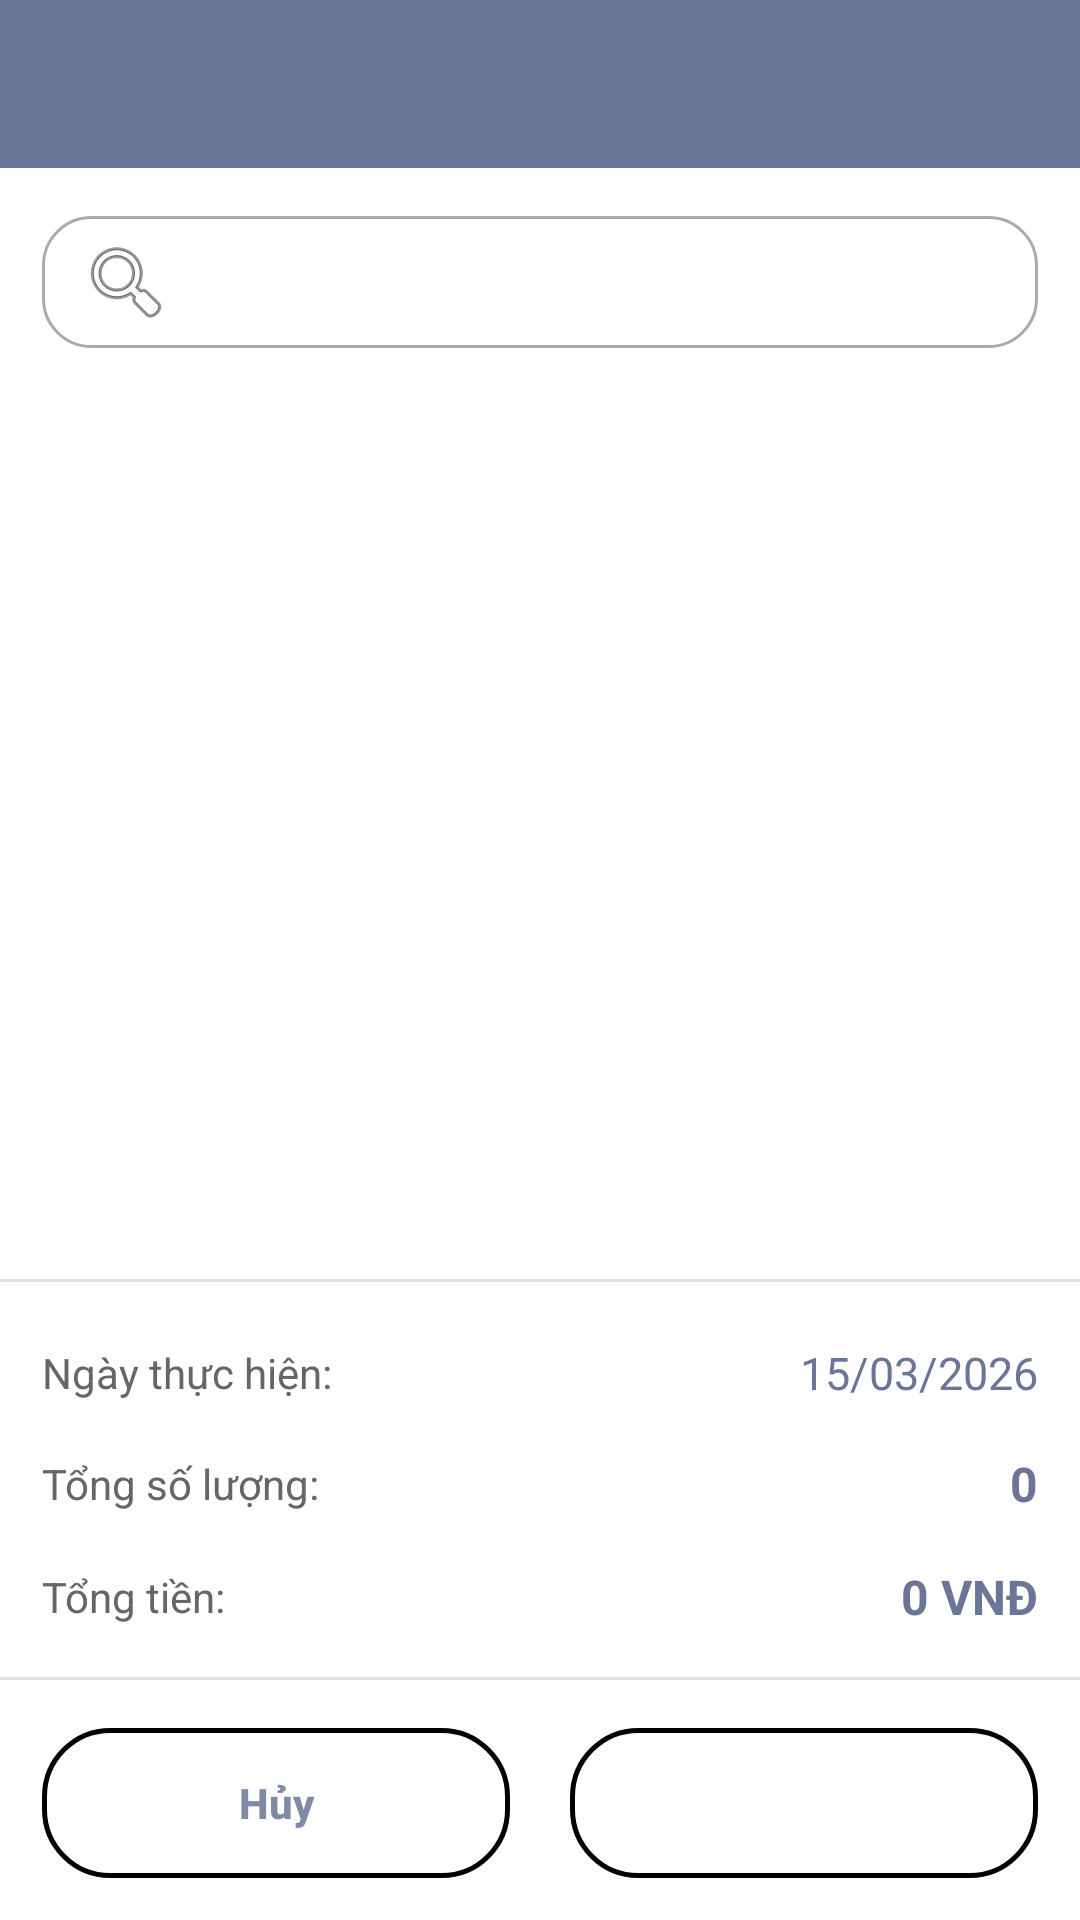

Reconstruct the res/layout file that produces this screen, plus the resources it refers to.
<!-- AndroidManifest.xml: application theme Theme.mad2 -->
<!-- res/layout/activity_nhap_xuat.xml -->
<?xml version="1.0" encoding="utf-8"?>
<LinearLayout xmlns:android="http://schemas.android.com/apk/res/android"
    xmlns:app="http://schemas.android.com/apk/res-auto"
    android:layout_width="match_parent"
    android:layout_height="match_parent"
    android:background="@android:color/white"
    android:orientation="vertical"
   >

    <androidx.appcompat.widget.Toolbar
        android:id="@+id/toolbar"
        android:layout_width="match_parent"
        android:layout_height="?attr/actionBarSize"
        android:background="@color/purple_500"
        app:navigationIcon="@drawable/ic_arrow_back"
        app:titleTextColor="@android:color/white" />











    <EditText
        android:id="@+id/edtSearch"
        android:layout_width="match_parent"
        android:layout_height="44dp"

        android:layout_marginTop="16dp"


        android:buttonTint="@color/purple_500"


        android:background="@drawable/edit_text_border"
android:layout_marginStart="14dp"
        android:layout_marginEnd="14dp"
        android:padding="12dp"
        android:drawableStart="@android:drawable/ic_menu_search"
        android:drawablePadding="8dp"
        android:textSize="14sp" />
    
    <androidx.recyclerview.widget.RecyclerView
        android:id="@+id/recyclerView"
        android:layout_width="match_parent"
        android:layout_height="0dp"
        android:layout_weight="1"

        android:padding="16dp"
        android:layout_marginTop="8dp" />

    
    <TextView
        android:id="@+id/tvWarning"
        android:layout_width="match_parent"
        android:layout_height="wrap_content"
        android:padding="8dp"
        android:textColor="#FF0000"
        android:textSize="12sp"
        android:visibility="gone"
        android:background="#FFF0F0"
        android:layout_marginTop="4dp"/>
    
    <View
        android:layout_width="match_parent"
        android:layout_height="1dp"
        android:background="#E0E0E0"
        android:layout_marginVertical="12dp" />

    
    <LinearLayout
        android:layout_width="match_parent"
        android:layout_height="wrap_content"
        android:orientation="horizontal"
        android:gravity="center_vertical"


        android:layout_marginStart="14dp"
        android:layout_marginEnd="14dp"

        android:paddingVertical="8dp">

        <TextView
            android:layout_width="0dp"
            android:layout_height="wrap_content"
            android:layout_weight="1"
            android:text="Ngày thực hiện:"
            android:textColor="#666666"
            android:textSize="14sp" />

        <TextView
            android:id="@+id/tvNgay"
            android:layout_width="wrap_content"
            android:layout_height="wrap_content"
            android:text="15/03/2026"
            android:textColor="@color/purple_500"
            android:textSize="15sp"
            android:textStyle="normal" />

    </LinearLayout>

    
    <LinearLayout
        android:layout_width="match_parent"
        android:layout_height="wrap_content"
        android:orientation="horizontal"
        android:gravity="center_vertical"
        android:paddingVertical="8dp"

        android:layout_marginStart="14dp"
        android:layout_marginEnd="14dp"

        >

        <TextView
            android:layout_width="0dp"
            android:layout_height="wrap_content"
            android:layout_weight="1"
            android:text="Tổng số lượng:"
            android:textColor="#666666"
            android:textSize="14sp" />

        <TextView
            android:id="@+id/tvTongSoLuong"
            android:layout_width="wrap_content"
            android:layout_height="wrap_content"
            android:text="0"
            android:textColor="@color/purple_500"
            android:textSize="16sp"
            android:textStyle="bold" />

    </LinearLayout>

    
    <LinearLayout
        android:layout_width="match_parent"
        android:layout_height="wrap_content"
        android:orientation="horizontal"


        android:layout_marginStart="14dp"
        android:layout_marginEnd="14dp"

        android:gravity="center_vertical"
        android:paddingVertical="8dp">

        <TextView
            android:layout_width="0dp"
            android:layout_height="wrap_content"
            android:layout_weight="1"
            android:text="Tổng tiền:"
            android:textColor="#666666"
            android:textSize="14sp" />

        <TextView
            android:id="@+id/tvTongTien"
            android:layout_width="wrap_content"
            android:layout_height="wrap_content"
            android:text="0 VNĐ"
            android:textColor="@color/purple_500"
            android:textSize="16sp"
            android:textStyle="bold" />

    </LinearLayout>

    
    <View
        android:layout_width="match_parent"
        android:layout_height="1dp"
        android:background="#E0E0E0"
        android:layout_marginTop="8dp" />

    
    <LinearLayout
        android:layout_width="match_parent"
        android:layout_height="wrap_content"
        android:layout_marginTop="16dp"

        android:layout_marginStart="14dp"
        android:layout_marginEnd="14dp"
        android:layout_marginBottom="14dp"


        android:orientation="horizontal"
        android:weightSum="2">











        <Button
            android:id="@+id/btnHuy"
            android:layout_width="0dp"
            android:layout_height="50dp"
            android:layout_weight="1"
            android:layout_marginEnd="10dp"
            android:background="@drawable/button_outline_danger"
            android:text="Hủy"
            android:textColor="#808AA7"
            android:textStyle="bold"
            android:textAllCaps="false"
            android:textSize="14sp"
            android:fontFamily="sans-serif-medium"
            android:stateListAnimator="@null" />









        <Button
            android:id="@+id/btnXacNhan"
            android:layout_width="0dp"
            android:layout_height="50dp"
            android:layout_weight="1"
            android:layout_marginStart="10dp"
            android:text="Xác nhận"
            android:textColor="@android:color/white"
            android:background="@drawable/button_outline_danger1"
            android:textStyle="bold"
            android:textAllCaps="false"
            android:textSize="14sp"
            android:fontFamily="sans-serif-medium"
            android:stateListAnimator="@null"
            android:elevation="2dp" />

    </LinearLayout>

</LinearLayout>
<!-- resources referenced by this layout -->
<resources>
  <color name="purple_500">#6B7597</color>
  <!-- drawable button_outline_danger (drawable) -->
  <?xml version="1.0" encoding="utf-8"?>
  <shape xmlns:android="http://schemas.android.com/apk/res/android">
      <stroke
          android:width="1.5dp" />
      <corners android:radius="22dp" />
      <solid android:color="@android:color/transparent" />
  </shape>
  <!-- drawable button_outline_danger1 (drawable) -->
  <?xml version="1.0" encoding="utf-8"?>
  <shape xmlns:android="http://schemas.android.com/apk/res/android">
      <stroke
          android:width="1.5dp" />
      <corners android:radius="22dp" />
  </shape>
  <!-- drawable edit_text_border (drawable) -->
  <?xml version="1.0" encoding="utf-8"?>
  <shape xmlns:android="http://schemas.android.com/apk/res/android">
      <stroke
          android:width="1dp"
          android:color="@android:color/darker_gray" />
      <corners android:radius="16dp" />
      <padding
          android:left="8dp"
          android:top="8dp"
          android:right="8dp"
          android:bottom="8dp" />
  </shape>
  <style name="Theme.mad2" parent="Theme.MaterialComponents.DayNight.NoActionBar">
          
          <item name="colorPrimary">@color/purple_500</item>
          <item name="colorPrimaryVariant">@color/purple_700</item>
          <item name="colorOnPrimary">@color/white</item>
          
          <item name="colorSecondary">@color/teal_200</item>
          <item name="colorSecondaryVariant">@color/teal_700</item>
          <item name="colorOnSecondary">@color/black</item>
          
          <item name="android:statusBarColor" tools:targetApi="l">?attr/colorPrimaryVariant</item>
          
      </style>
  <color name="purple_700">#8B93AF</color>
  <color name="white">#FFFFFFFF</color>
  <color name="teal_200">#FF03DAC5</color>
  <color name="teal_700">#FF018786</color>
  <color name="black">#FF000000</color>
</resources>
